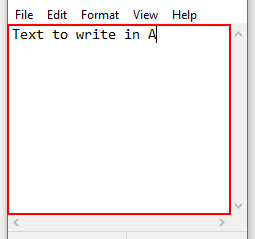
Workflow: Parallel

Step 1: type "The Finance Operations team is looking for an RPA Application Engineer (aka Ninja) to automate tasks across a variety of systems, both packaged applications and home-grown products. The developer will be part of a world-class team working at the speed and scale of Amazon. The successful candidate will work directly with business stakeholders to understand as-is, research related systems and sources of truth, make recommendations for to-be design and then develop the bots accordingly." into the editable text 'Text Editor' in window '*A - Notepad' (notepad.exe)

Step 2: type "The Finance Operations team is looking for an RPA Application Engineer (aka Ninja) to automate tasks across a variety of systems, both packaged applications and home-grown products. The developer will be part of a world-class team working at the speed and scale of Amazon. The successful candidate will work directly with business stakeholders to understand as-is, research related systems and sources of truth, make recommendations for to-be design and then develop the bots accordingly." into the editable text 'Text Editor' in window '*B - Notepad' (notepad.exe) (same screen as step 1)

Step 3: type "The Finance Operations team is looking for an RPA Application Engineer (aka Ninja) to automate tasks across a variety of systems, both packaged applications and home-grown products. The developer will be part of a world-class team working at the speed and scale of Amazon. The successful candidate will work directly with business stakeholders to understand as-is, research related systems and sources of truth, make recommendations for to-be design and then develop the bots accordingly." into the editable text 'Text Editor' in window '*C - Notepad' (notepad.exe) (same screen as step 1)
